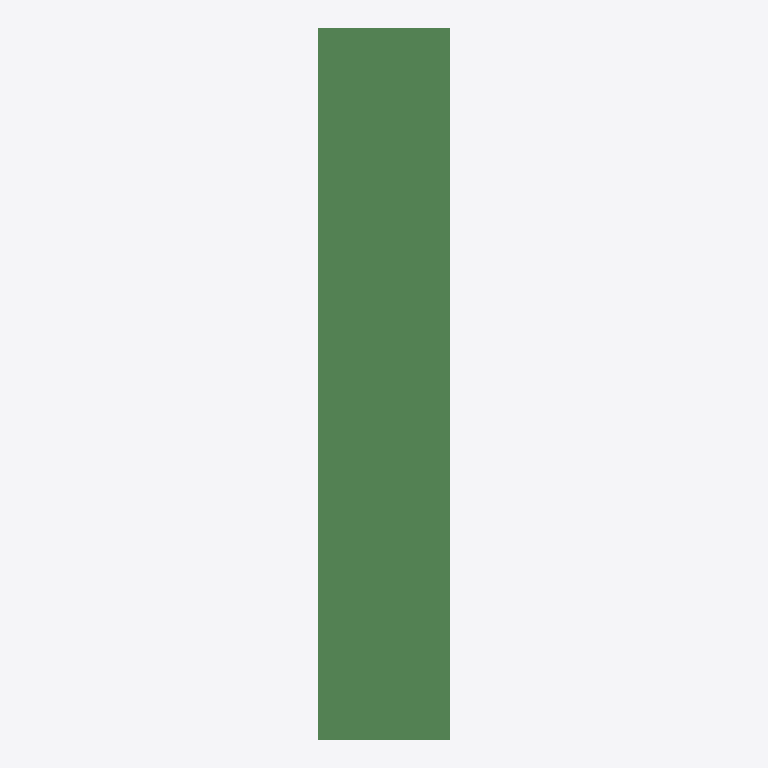
Plan cut of the same IFC building model at storey 'L1' (level 0.00 m, cut at 1.40 m), seen from above with north up, elements coloured by IFC class: 8 beams (green). Cut surfaces are drawn darker.
Extent 7.5 m × 9.6 m × 19.7 m (x, y, z). Storeys (2): L1 at 0.00 m; L2 at 3.66 m. Elements (52): 43 IfcColumn, 8 IfcBeam, 1 IfcBuildingElementProxy.

HEADER;
FILE_DESCRIPTION(('ViewDefinition [ReferenceView_V1.2]','RevitIdentifiers [ContentGUID: 979cff3a-5bfa-4467-bdfe-d8d03dbb5fa7, VersionGUID: dbc6f82d-5186-41c8-8e39-39753bc3e79a, NumberOfSaves: 0]','CoordinateReference [CoordinateBase: Shared Coordinates]','ExchangeRequirement [Structural]'),'2;1');
FILE_NAME('D_40_3L_NF_P_Sub_updated.ifc','2026-06-13T13:18:27+05:30',(''),(''),'ODA SDAI 25.12','Autodesk - Revit 27.0.20.10 (ENU) - 27.0.20.10','');
FILE_SCHEMA(('IFC4'));
ENDSEC;
DATA;
#27=IFCPROJECT('2NdFywM$f4Pxt_sD32HA1N',#6,'Project Number',$,$,'Project Name','Project Status',(#22),#2458);
#41=IFCSITE('2NdFywM$f4Pxt_sD32HA1L',#6,'The site:1246714',$,$,#40,$,$,.ELEMENT.,(42,21,31,401672),(-71,-3,-24,-345703),0.0,$,$);
#31=IFCBUILDING('2NdFywM$f4Pxt_sD32HA1M',#6,'Building Name',$,$,#30,$,'Building Name',.ELEMENT.,$,$,#28);
#34=IFCBUILDINGSTOREY('2JF4e6axWHqu3u0C1FZlmi',#6,'L1',$,$,#33,$,'L1',.ELEMENT.,0.0);
#38=IFCBUILDINGSTOREY('1ZGO8hrFCHqw0v0026FpFv',#6,'L2',$,$,#37,$,'L2',.ELEMENT.,12.0);
#374=IFCBEAM('3RnlWjKOP1o8uvENKxqE6O',#6,'Beam#55',$,$,#373,#370,'1246722',.NOTDEFINED.);
#1642=IFCBEAM('3RnlWjKOP1o8uvENKxqE64',#6,'Beam#58',$,$,#1641,#1638,'1246750',.NOTDEFINED.);
#644=IFCBEAM('3RnlWjKOP1o8uvENKxqE6I',#6,'Beam#52',$,$,#643,#640,'1246728',.NOTDEFINED.);
#1478=IFCBEAM('3RnlWjKOP1o8uvENKxqE60',#6,'Beam#53',$,$,#1477,#1474,'1246746',.NOTDEFINED.);
#292=IFCBEAM('3RnlWjKOP1o8uvENKxqE6Q',#6,'Beam#56',$,$,#291,#288,'1246720',.NOTDEFINED.);
#2323=IFCBEAM('3RnlWjKOP1o8uvENKxqE6t',#6,'Beam#59',$,$,#2322,#2319,'1246765',.NOTDEFINED.);
#115=IFCBEAM('3RnlWjKOP1o8uvENKxqE9c',#6,'Beam#54',$,$,#114,#111,'1246716',.NOTDEFINED.);
#1513=IFCBEAM('3RnlWjKOP1o8uvENKxqE61',#6,'Beam#57',$,$,#1512,#1509,'1246747',.NOTDEFINED.);
ENDSEC;
